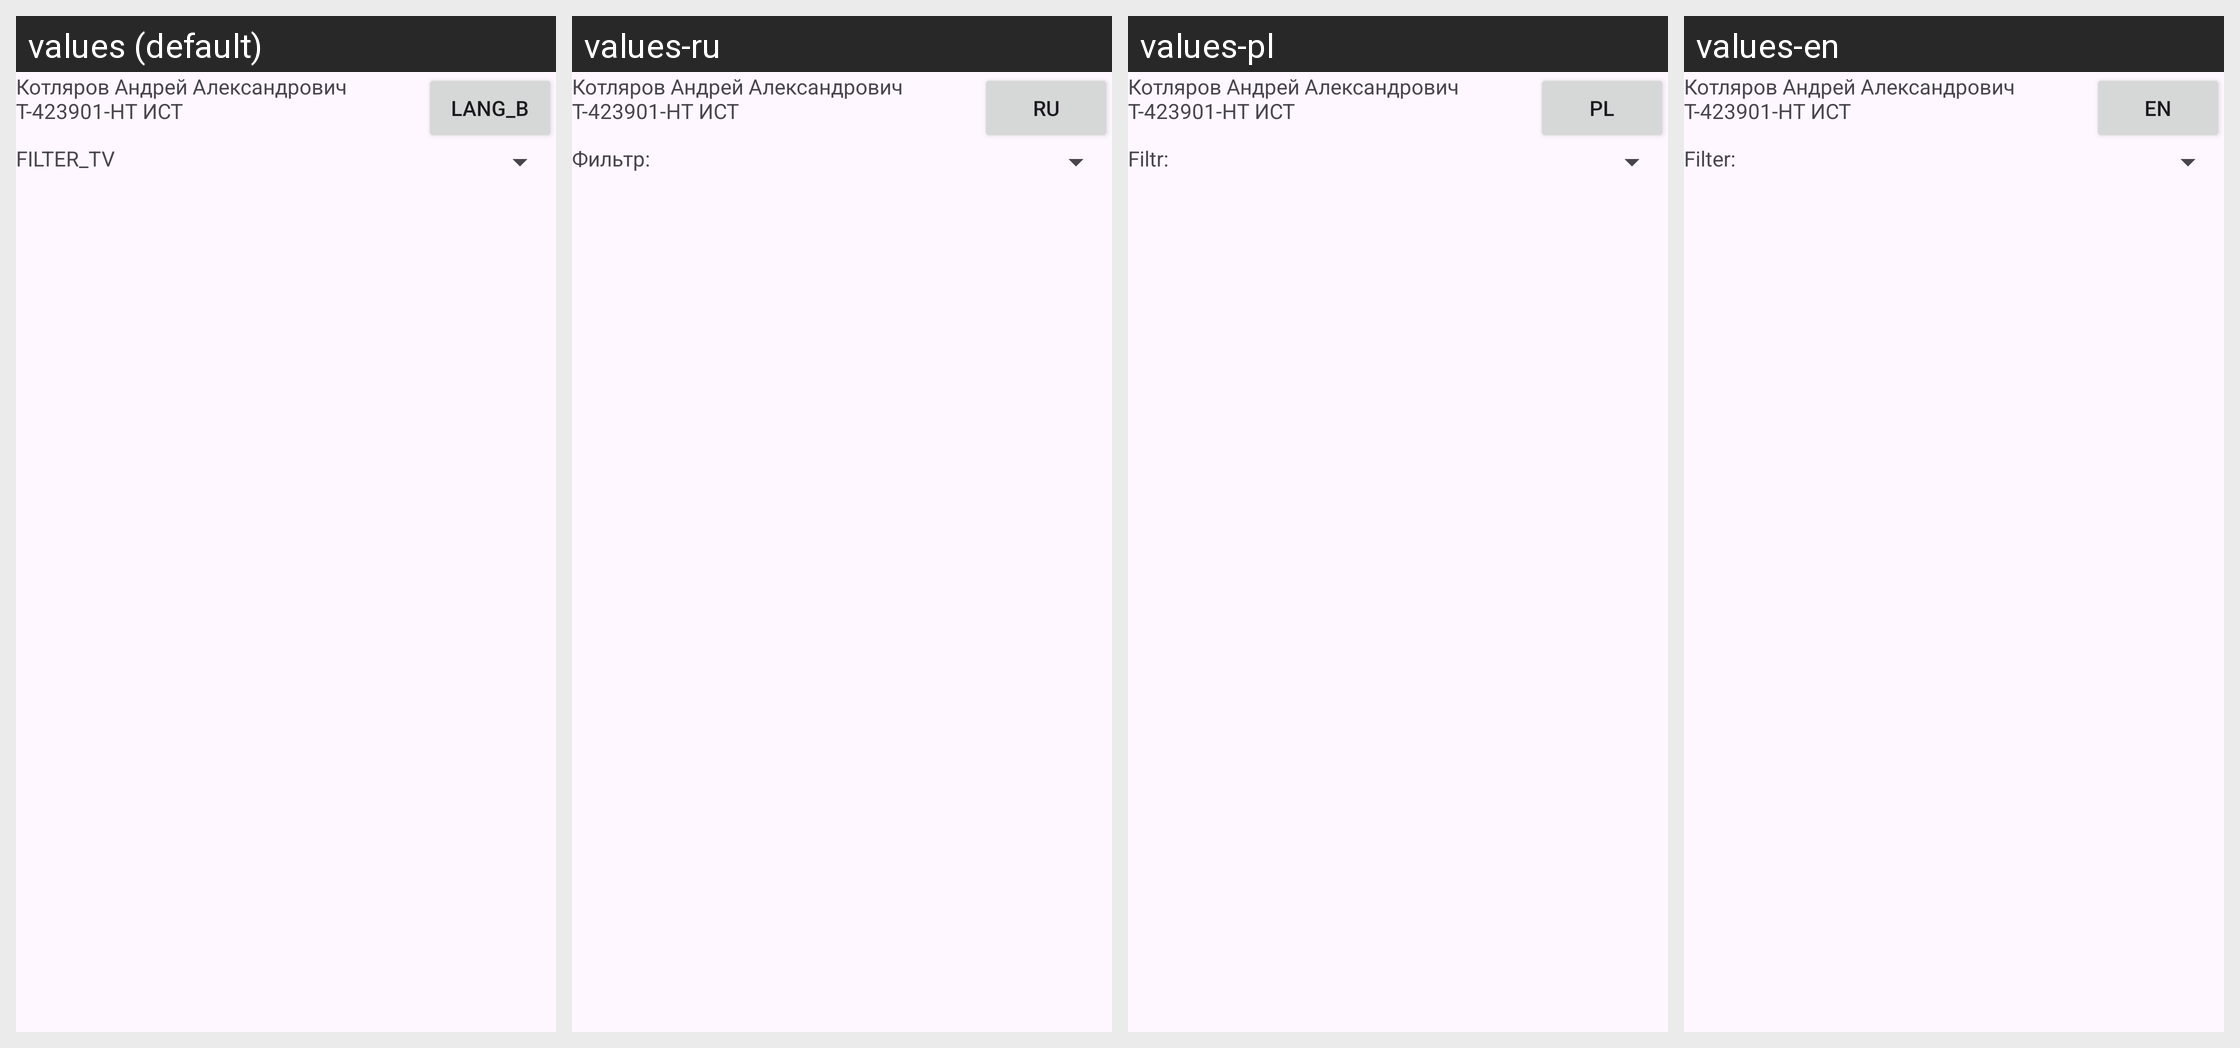

The same Android screen rendered under several of its app's locales, left to right. List the strings drawn on it with the default value and each locale's translation.
Android screen res/layout/activity_main.xml rendered under 4 locales, left to right: values (default), values-ru, values-pl, values-en. Device: Nexus 5 (rendered at 1080×1920; each locale shown at half size, 540×960, under a caption strip naming it); theme Theme.Androidlab9.
Strings drawn on this screen, with the default value and each locale's value (text and hints the layout hard-codes, and strings that could not be matched under every locale, appear in the picture but are not listed):

lang_b
  values: LANG_B
  values-ru: RU
  values-pl: PL
  values-en: EN

filter_tv
  values: FILTER_TV
  values-ru: Фильтр:
  values-pl: Filtr:
  values-en: Filter:
